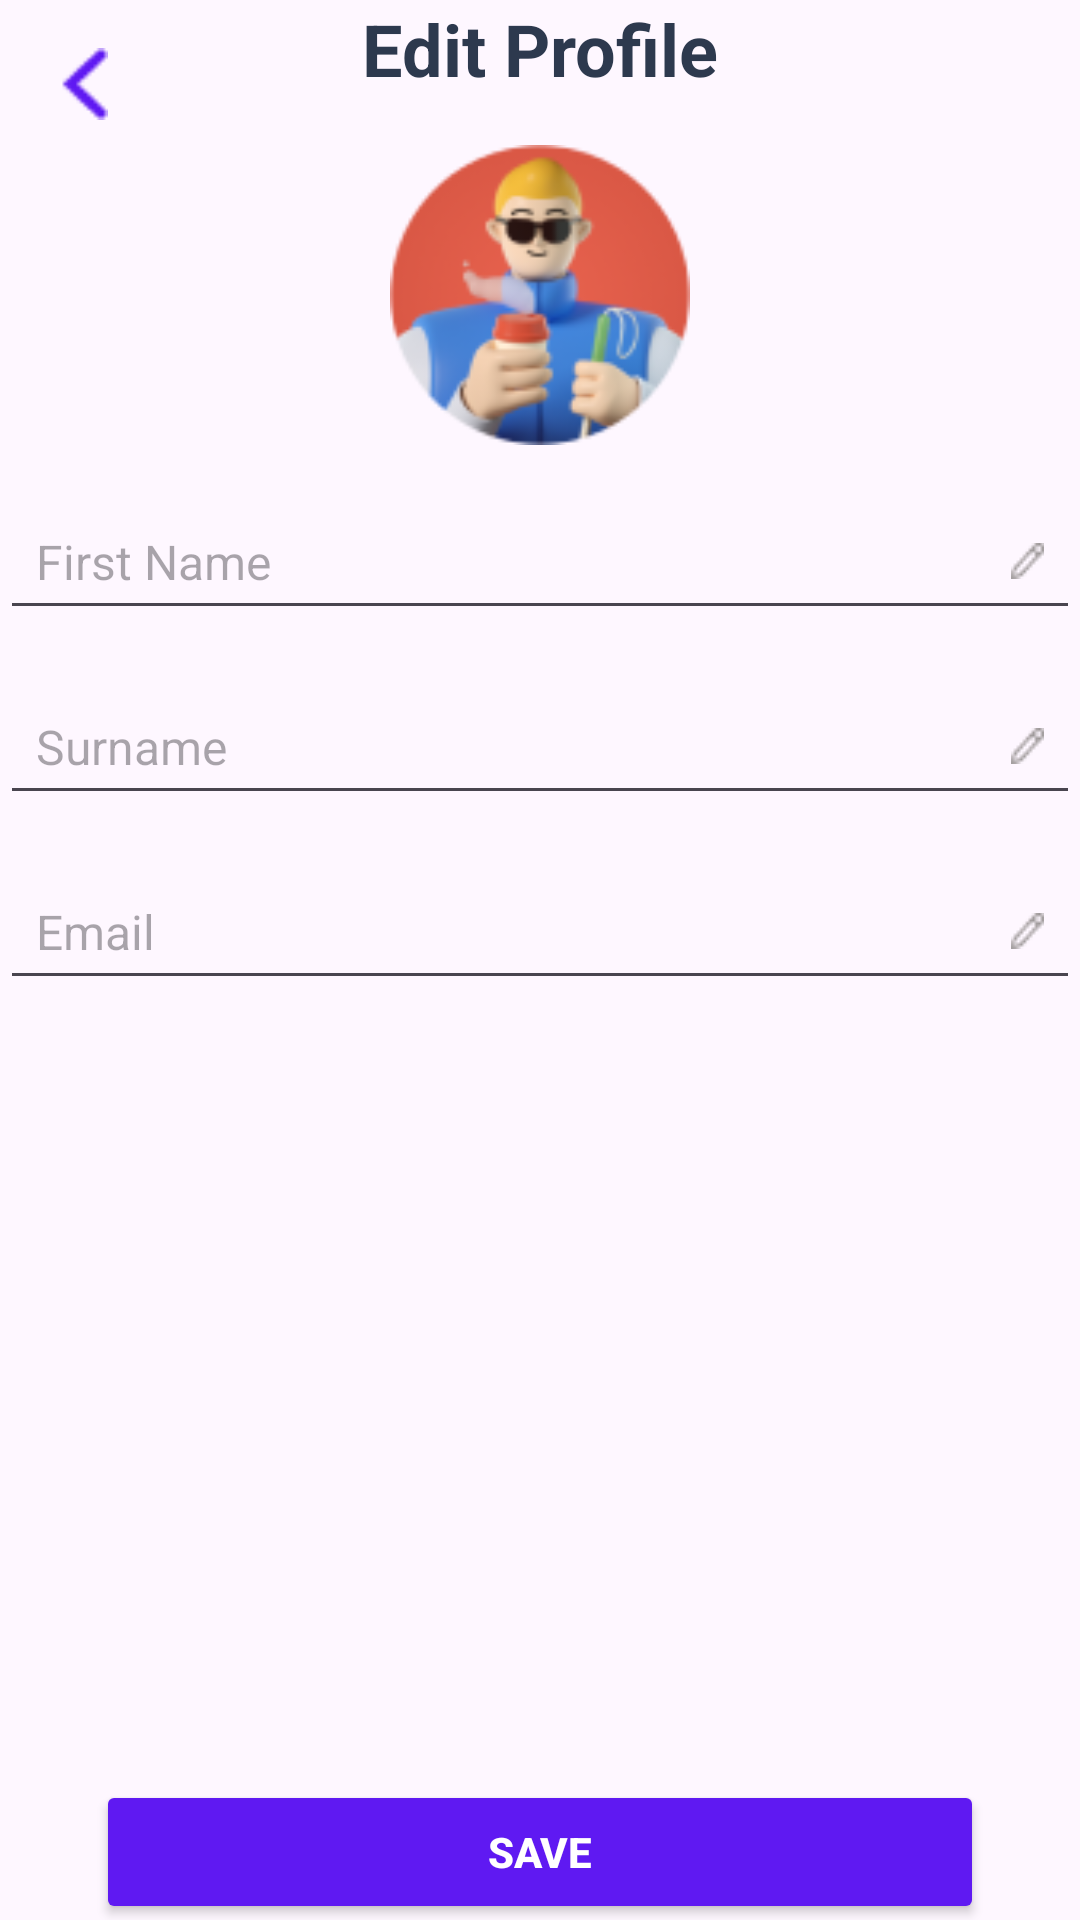

Here is an Android app screen rendered from its layout file. Give the layout XML and the strings, colors and styles it references.
<!-- AndroidManifest.xml: application theme Theme.EventAt -->
<!-- res/layout/activity_manage_profile.xml -->
<?xml version="1.0" encoding="utf-8"?>
<androidx.constraintlayout.widget.ConstraintLayout xmlns:android="http://schemas.android.com/apk/res/android"
    xmlns:app="http://schemas.android.com/apk/res-auto"
    xmlns:tools="http://schemas.android.com/tools"
    android:id="@+id/main"
    android:layout_width="match_parent"
    android:layout_height="match_parent"
    tools:context=".ManageProfile">

    
    <ImageView
        android:id="@+id/back_arrow"
        android:layout_width="24dp"
        android:layout_height="24dp"
        android:layout_marginStart="16dp"
        android:layout_marginTop="16dp"
        android:contentDescription="Back"
        android:src="@drawable/backarrorw"
        app:layout_constraintStart_toStartOf="parent"
        app:layout_constraintTop_toTopOf="parent" />

    
    <TextView
        android:id="@+id/profile_title"
        android:layout_width="wrap_content"
        android:layout_height="wrap_content"
        android:gravity="center"
        android:text="Edit Profile"
        android:textColor="#2D394E"
        android:textSize="24sp"
        android:textStyle="bold"
        app:layout_constraintEnd_toEndOf="parent"
        app:layout_constraintStart_toStartOf="parent"
        app:layout_constraintTop_toTopOf="parent" />

    
    <ImageView
        android:id="@+id/profile_picture"
        android:layout_width="100dp"
        android:layout_height="100dp"
        android:layout_marginTop="16dp"
        android:src="@drawable/profilepic"
        app:layout_constraintEnd_toEndOf="parent"
        app:layout_constraintStart_toStartOf="parent"
        app:layout_constraintTop_toBottomOf="@id/profile_title" />

    
    <EditText
        android:id="@+id/first_name_edit_text"
        android:layout_width="0dp"
        android:layout_height="wrap_content"
        android:drawableEnd="@drawable/editeicon"
        android:hint="First Name"
        android:padding="12dp"
        android:textColor="#2D394E"
        android:textSize="16sp"
        app:layout_constraintEnd_toEndOf="parent"
        app:layout_constraintStart_toStartOf="parent"
        app:layout_constraintTop_toBottomOf="@id/profile_picture"
        android:layout_marginTop="16dp" />

    
    <EditText
        android:id="@+id/surname_edit_text"
        android:layout_width="0dp"
        android:layout_height="wrap_content"
        android:drawableEnd="@drawable/editeicon"
        android:hint="Surname"
        android:padding="12dp"
        android:textColor="#2D394E"
        android:textSize="16sp"
        app:layout_constraintEnd_toEndOf="parent"
        app:layout_constraintStart_toStartOf="parent"
        app:layout_constraintTop_toBottomOf="@id/first_name_edit_text"
        android:layout_marginTop="16dp" />

    
    <EditText
        android:id="@+id/email_edit_text"
        android:layout_width="0dp"
        android:layout_height="wrap_content"
        android:drawableEnd="@drawable/editeicon"
        android:hint="Email"
        android:padding="12dp"
        android:textColor="#2D394E"
        android:textSize="16sp"
        app:layout_constraintEnd_toEndOf="parent"
        app:layout_constraintStart_toStartOf="parent"
        app:layout_constraintTop_toBottomOf="@id/surname_edit_text"
        android:layout_marginTop="16dp" />

    
    <Button
        android:id="@+id/save_button"
        android:layout_width="0dp"
        android:layout_height="wrap_content"
        android:layout_marginStart="32dp"
        android:layout_marginTop="260dp"
        android:layout_marginEnd="32dp"
        android:backgroundTint="#5F19F2"
        android:padding="12dp"
        android:text="Save"
        android:textColor="@android:color/white"
        android:textStyle="bold"
        app:layout_constraintEnd_toEndOf="parent"
        app:layout_constraintHorizontal_bias="1.0"
        app:layout_constraintStart_toStartOf="parent"
        app:layout_constraintTop_toBottomOf="@id/email_edit_text" />


</androidx.constraintlayout.widget.ConstraintLayout>
<!-- resources referenced by this layout -->
<resources>
  <!-- drawable backarrorw: png bitmap (drawable, 425 bytes) -->
  <!-- drawable editeicon: png bitmap (drawable, 364 bytes) -->
  <!-- drawable profilepic: png bitmap (drawable, 13218 bytes) -->
  <style name="Theme.EventAt" parent="Base.Theme.EventAt" />
  <style name="Base.Theme.EventAt" parent="Theme.Material3.DayNight.NoActionBar">
          
          
      </style>
</resources>
